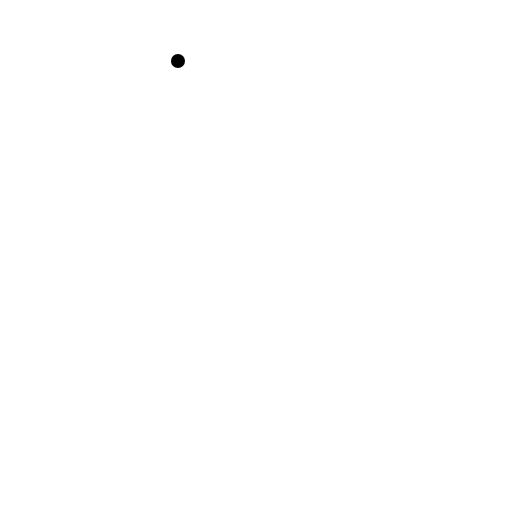
t = 0.00 s
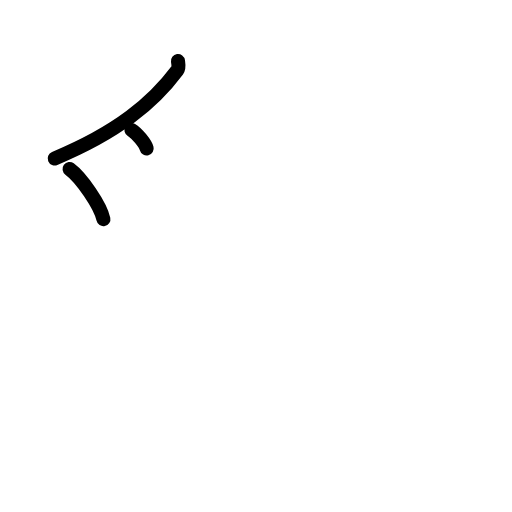
t = 2.50 s
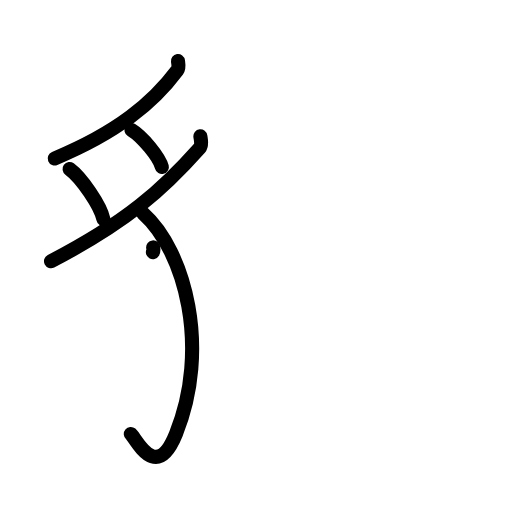
t = 5.25 s
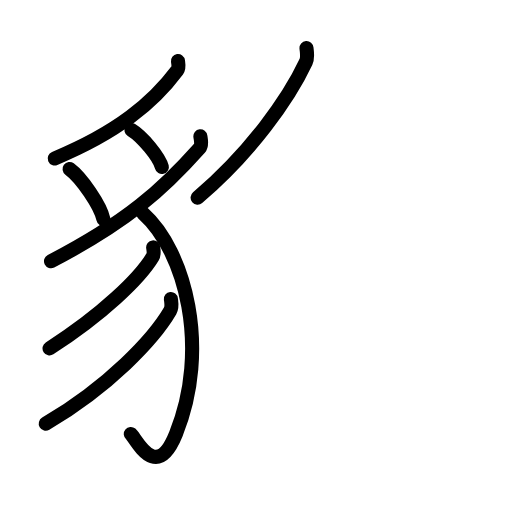
t = 7.75 s
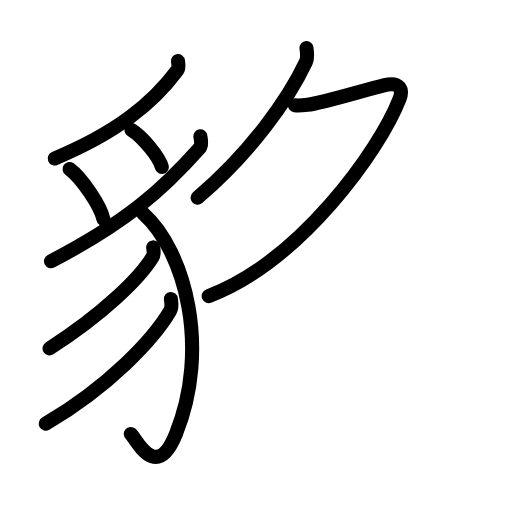
t = 8.38 s
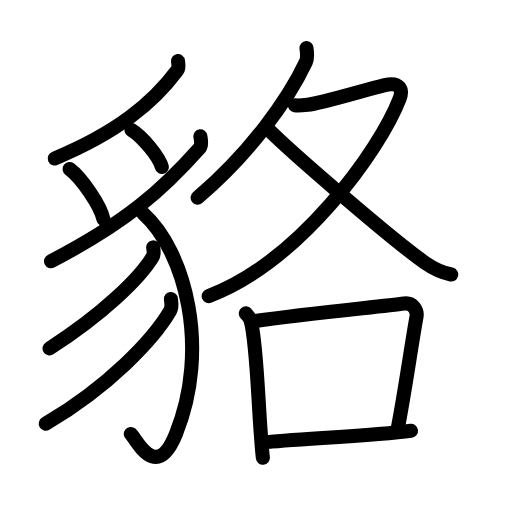
t = 13.00 s

The animated SVG that drew these frames (rendered in a browser with its animation timeline set to each time). Animation: 38 SMIL elements (animate=38); one cycle of 13.00 s.

<?xml version="1.0" encoding="UTF-8"?>
<!--
AniKanjiVG is licensed by CC-BY-SA Paul C. Sommerhoff (https://bitbucket.org/sommerhoff/anikanjivg).
AniKanjiVG uses KanjiVG which is licensed by CC-BY-SA Ulrich Apel (http://kanjivg.tagaini.net).
See also http://creativecommons.org/licenses/by-sa/3.0/
-->
<svg xmlns:kvg='http://kanjivg.tagaini.net' xmlns='http://www.w3.org/2000/svg' width='109' height='109' viewBox='0 0 109 109' style='fill:none;stroke:#000000;stroke-width:3;stroke-linecap:round;stroke-linejoin:round;' id="kvg:kanji_08c89"><g id="kvg:08c89" kvg:element="貉"><g id="kvg:08c89-g1" kvg:element="豸" kvg:position="left" kvg:radical="general"><path id="kvg:08c89-s1" kvg:type="㇒" d="M37.89,13c0.07,0.49,0.27,1.41-0.14,1.96c-5.13,6.89-12.72,13.21-26.1,18.77"><animate attributeName="d" begin="0.0s" dur="0.5s" from="M37.89,13C37.89,13,37.89,13,37.89,13" to="M37.89,13c0.07,0.49,0.27,1.41-0.14,1.96" />
<animate attributeName="d" begin="0.5s" dur="0.5s" from="M37.89,13c0.07,0.49,0.27,1.41-0.14,1.96c0,0,0,0,0,0,0" to="M37.89,13c0.07,0.49,0.27,1.41-0.14,1.96c-5.13,6.89-12.72,13.21-26.1,18.77" />
</path>
<path id="kvg:08c89-s2" kvg:type="㇔" d="M14.81,35.98c2.54,1.88,6.57,7.74,7.2,10.67"><animate attributeName="d" begin="1.0s" dur="1.0s" from="M14.81,35.98C14.81,35.98,14.81,35.98,14.81,35.98" to="M14.81,35.98c2.54,1.88,6.57,7.74,7.2,10.67" />
<animate attributeName="d" begin="0s" dur="1.0s" from="M-100,-100" to="M-100,-100" />
</path>
<path id="kvg:08c89-s3" kvg:type="㇔" d="M27.99,27.67c2.29,1.39,5.9,5.72,6.47,7.89"><animate attributeName="d" begin="2.0s" dur="1.0s" from="M27.99,27.67C27.99,27.67,27.99,27.67,27.99,27.67" to="M27.99,27.67c2.29,1.39,5.9,5.72,6.47,7.89" />
<animate attributeName="d" begin="0s" dur="2.0s" from="M-100,-100" to="M-100,-100" />
</path>
<path id="kvg:08c89-s4" kvg:type="㇒" d="M42.66,29.01c0.08,0.63,0.41,1.87-0.17,2.52C34.75,40.25,27,47.25,10.86,55.61"><animate attributeName="d" begin="3.0s" dur="0.5s" from="M42.66,29.01C42.66,29.01,42.66,29.01,42.66,29.01" to="M42.66,29.01c0.08,0.63,0.41,1.87-0.17,2.52" />
<animate attributeName="d" begin="3.5s" dur="0.5s" from="M42.66,29.01c0.08,0.63,0.41,1.87-0.17,2.52c0,0,0,0,0,0,0" to="M42.66,29.01c0.08,0.63,0.41,1.87-0.17,2.52C34.75,40.25,27,47.25,10.86,55.61" />
<animate attributeName="d" begin="0s" dur="3.0s" from="M-100,-100" to="M-100,-100" />
</path>
<path id="kvg:08c89-s5" kvg:type="㇕v" d="M30.44,45.42c9.06,8.08,14.33,28.89,7.02,46.93c-4.26,10.52-8.51,0.96-9.61,0.05"><animate attributeName="d" begin="4.0s" dur="0.5s" from="M30.44,45.42C30.44,45.42,30.44,45.42,30.44,45.42" to="M30.44,45.42c9.06,8.08,14.33,28.89,7.02,46.93" />
<animate attributeName="d" begin="4.5s" dur="0.5s" from="M30.44,45.42c9.06,8.08,14.33,28.89,7.02,46.93c0,0,0,0,0,0,0" to="M30.44,45.42c9.06,8.08,14.33,28.89,7.02,46.93c-4.26,10.52-8.51,0.96-9.61,0.05" />
<animate attributeName="d" begin="0s" dur="4.0s" from="M-100,-100" to="M-100,-100" />
</path>
<path id="kvg:08c89-s6" kvg:type="㇒" d="M32.61,52.67c0.06,0.5,0.27,1.37-0.12,2.03C29.75,59.25,21.75,67,10.55,74.16"><animate attributeName="d" begin="5.0s" dur="0.5s" from="M32.61,52.67C32.61,52.67,32.61,52.67,32.61,52.67" to="M32.61,52.67c0.06,0.5,0.27,1.37-0.12,2.03" />
<animate attributeName="d" begin="5.5s" dur="0.5s" from="M32.61,52.67c0.06,0.5,0.27,1.37-0.12,2.03c0,0,0,0,0,0,0" to="M32.61,52.67c0.06,0.5,0.27,1.37-0.12,2.03C29.75,59.25,21.75,67,10.55,74.16" />
<animate attributeName="d" begin="0s" dur="5.0s" from="M-100,-100" to="M-100,-100" />
</path>
<path id="kvg:08c89-s7" kvg:type="㇒" d="M36.38,63.64c0.07,0.62,0.32,1.7-0.15,2.51c-3.5,6.01-12.99,16.09-26.49,24.04"><animate attributeName="d" begin="6.0s" dur="0.5s" from="M36.38,63.64C36.38,63.64,36.38,63.64,36.38,63.64" to="M36.38,63.64c0.07,0.62,0.32,1.7-0.15,2.51" />
<animate attributeName="d" begin="6.5s" dur="0.5s" from="M36.38,63.64c0.07,0.62,0.32,1.7-0.15,2.51c0,0,0,0,0,0,0" to="M36.38,63.64c0.07,0.62,0.32,1.7-0.15,2.51c-3.5,6.01-12.99,16.09-26.49,24.04" />
<animate attributeName="d" begin="0s" dur="6.0s" from="M-100,-100" to="M-100,-100" />
</path>
</g>
<g id="kvg:08c89-g2" kvg:element="各" kvg:position="right"><g id="kvg:08c89-g3" kvg:element="夂" kvg:position="top"><path id="kvg:08c89-s8" kvg:type="㇒" d="M65.25,10.25c0.06,0.74,0.34,1.95-0.13,2.96c-3.62,7.72-11.7,19.23-23.05,28.86"><animate attributeName="d" begin="7.0s" dur="0.5s" from="M65.25,10.25C65.25,10.25,65.25,10.25,65.25,10.25" to="M65.25,10.25c0.06,0.74,0.34,1.95-0.13,2.96" />
<animate attributeName="d" begin="7.5s" dur="0.5s" from="M65.25,10.25c0.06,0.74,0.34,1.95-0.13,2.96c0,0,0,0,0,0,0" to="M65.25,10.25c0.06,0.74,0.34,1.95-0.13,2.96c-3.62,7.72-11.7,19.23-23.05,28.86" />
<animate attributeName="d" begin="0s" dur="7.0s" from="M-100,-100" to="M-100,-100" />
</path>
<path id="kvg:08c89-s9" kvg:type="㇇" d="M62.76,22.41c0.33,0.04,1.76,0,2.71-0.11c3.14-0.35,11.96-3.09,16.44-4.18c3.08-0.75,3.95,0.85,3.16,2.89c-4.31,11.13-21.31,34.68-40.65,42.02"><animate attributeName="d" begin="8.0s" dur="0.25s" from="M62.76,22.41C62.76,22.41,62.76,22.41,62.76,22.41" to="M62.76,22.41c0.33,0.04,1.76,0,2.71-0.11" />
<animate attributeName="d" begin="8.25s" dur="0.25s" from="M62.76,22.41c0.33,0.04,1.76,0,2.71-0.11c0,0,0,0,0,0,0" to="M62.76,22.41c0.33,0.04,1.76,0,2.71-0.11c3.14-0.35,11.96-3.09,16.44-4.18" />
<animate attributeName="d" begin="8.5s" dur="0.25s" from="M62.76,22.41c0.33,0.04,1.76,0,2.71-0.11c3.14-0.35,11.96-3.09,16.44-4.18c0,0,0,0,0,0,0" to="M62.76,22.41c0.33,0.04,1.76,0,2.71-0.11c3.14-0.35,11.96-3.09,16.44-4.18c3.08-0.75,3.95,0.85,3.16,2.89" />
<animate attributeName="d" begin="8.75s" dur="0.25s" from="M62.76,22.41c0.33,0.04,1.76,0,2.71-0.11c3.14-0.35,11.96-3.09,16.44-4.18c3.08-0.75,3.95,0.85,3.16,2.89c0,0,0,0,0,0,0" to="M62.76,22.41c0.33,0.04,1.76,0,2.71-0.11c3.14-0.35,11.96-3.09,16.44-4.18c3.08-0.75,3.95,0.85,3.16,2.89c-4.31,11.13-21.31,34.68-40.65,42.02" />
<animate attributeName="d" begin="0s" dur="8.0s" from="M-100,-100" to="M-100,-100" />
</path>
<path id="kvg:08c89-s10" kvg:type="㇏" d="M56.65,27.08c4.93,5.06,27.26,24.28,33.9,28.9c1.98,1.38,3.58,2.05,5.51,2.46"><animate attributeName="d" begin="9.0s" dur="0.5s" from="M56.65,27.08C56.65,27.08,56.65,27.08,56.65,27.08" to="M56.65,27.08c4.93,5.06,27.26,24.28,33.9,28.9" />
<animate attributeName="d" begin="9.5s" dur="0.5s" from="M56.65,27.08c4.93,5.06,27.26,24.28,33.9,28.9c0,0,0,0,0,0,0" to="M56.65,27.08c4.93,5.06,27.26,24.28,33.9,28.9c1.98,1.38,3.58,2.05,5.51,2.46" />
<animate attributeName="d" begin="0s" dur="9.0s" from="M-100,-100" to="M-100,-100" />
</path>
</g>
<g id="kvg:08c89-g4" kvg:element="口" kvg:position="bottom"><path id="kvg:08c89-s11" kvg:type="㇑" d="M52.33,66.71c0.42,0.5,0.85,0.92,1.03,1.55c1.45,4.97,1.61,20.26,2.6,29.19"><animate attributeName="d" begin="10.0s" dur="0.5s" from="M52.33,66.71C52.33,66.71,52.33,66.71,52.33,66.71" to="M52.33,66.71c0.42,0.5,0.85,0.92,1.03,1.55" />
<animate attributeName="d" begin="10.5s" dur="0.5s" from="M52.33,66.71c0.42,0.5,0.85,0.92,1.03,1.55c0,0,0,0,0,0,0" to="M52.33,66.71c0.42,0.5,0.85,0.92,1.03,1.55c1.45,4.97,1.61,20.26,2.6,29.19" />
<animate attributeName="d" begin="0s" dur="10.0s" from="M-100,-100" to="M-100,-100" />
</path>
<path id="kvg:08c89-s12" kvg:type="㇕b" d="M53.44,68.46c11.76-1.68,27.72-3.19,32.62-3.85c1.79-0.24,2.87,1.42,2.61,2.82c-1.06,5.81-2.46,15.95-4.03,23.98"><animate attributeName="d" begin="11.0s" dur="0.3333333333333333s" from="M53.44,68.46C53.44,68.46,53.44,68.46,53.44,68.46" to="M53.44,68.46c11.76-1.68,27.72-3.19,32.62-3.85" />
<animate attributeName="d" begin="11.333333333333334s" dur="0.3333333333333333s" from="M53.44,68.46c11.76-1.68,27.72-3.19,32.62-3.85c0,0,0,0,0,0,0" to="M53.44,68.46c11.76-1.68,27.72-3.19,32.62-3.85c1.79-0.24,2.87,1.42,2.61,2.82" />
<animate attributeName="d" begin="11.666666666666666s" dur="0.3333333333333333s" from="M53.44,68.46c11.76-1.68,27.72-3.19,32.62-3.85c1.79-0.24,2.87,1.42,2.61,2.82c0,0,0,0,0,0,0" to="M53.44,68.46c11.76-1.68,27.72-3.19,32.62-3.85c1.79-0.24,2.87,1.42,2.61,2.82c-1.06,5.81-2.46,15.95-4.03,23.98" />
<animate attributeName="d" begin="0s" dur="11.0s" from="M-100,-100" to="M-100,-100" />
</path>
<path id="kvg:08c89-s13" kvg:type="㇐b" d="M56.16,94.21c5.75-0.74,23.43-1.37,31.34-2.5"><animate attributeName="d" begin="12.0s" dur="1.0s" from="M56.16,94.21C56.16,94.21,56.16,94.21,56.16,94.21" to="M56.16,94.21c5.75-0.74,23.43-1.37,31.34-2.5" />
<animate attributeName="d" begin="0s" dur="12.0s" from="M-100,-100" to="M-100,-100" />
</path>
</g>
</g>
</g>
</svg>
